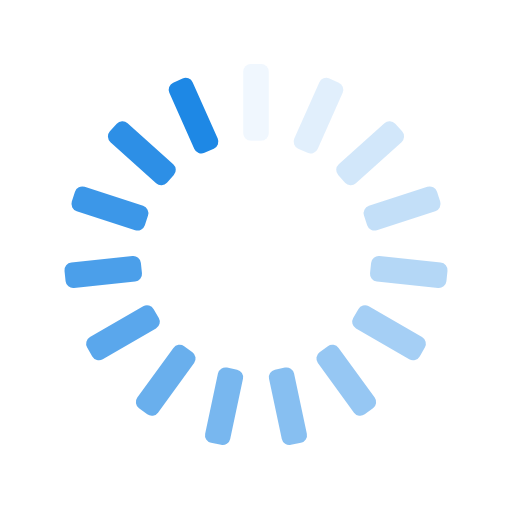
t = 0.00 s
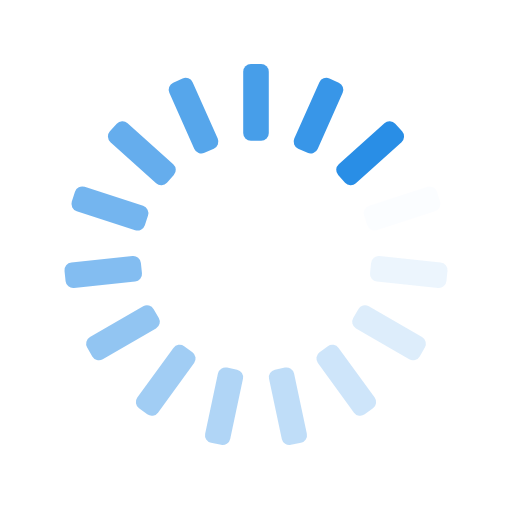
t = 0.25 s
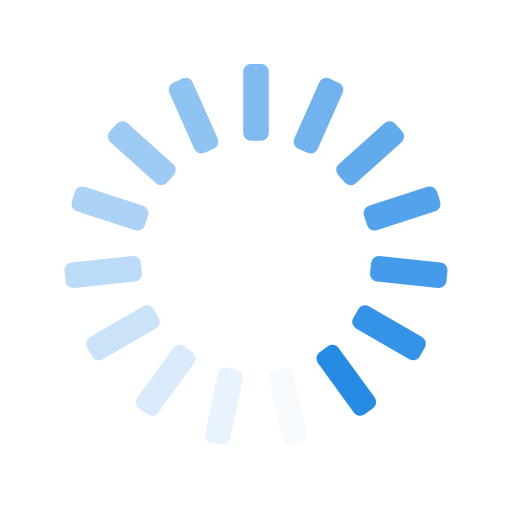
t = 0.50 s
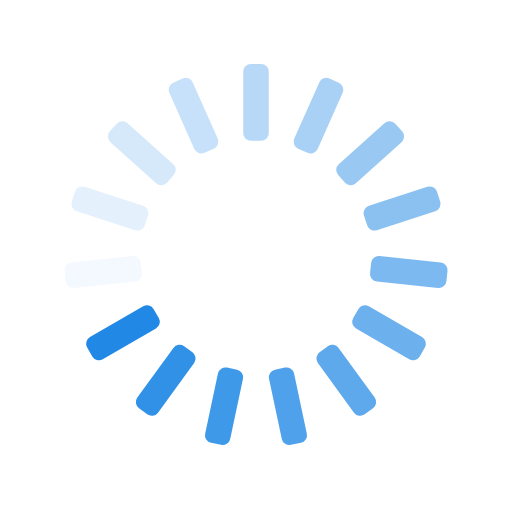
t = 0.75 s

The animated SVG that drew these frames (rendered in a browser with its animation timeline set to each time). Animation: 15 SMIL elements (animate=15); one cycle of 1.00 s, repeats indefinitely.

<svg xmlns="http://www.w3.org/2000/svg" xmlns:xlink="http://www.w3.org/1999/xlink" style="margin:auto;background:transparent;display:block;" width="200px" height="200px" viewBox="0 0 100 100" preserveAspectRatio="xMidYMid">
<g transform="rotate(0 50 50)">
  <rect x="47.5" y="12.5" rx="1.5" ry="1.5" width="5" height="15" fill="#1e88e5">
    <animate attributeName="opacity" values="1;0" keyTimes="0;1" dur="1s" begin="-0.9333333333333333s" repeatCount="indefinite" fill="#000000"/>
  </rect>
</g><g transform="rotate(24 50 50)">
  <rect x="47.5" y="12.5" rx="1.5" ry="1.5" width="5" height="15" fill="#1e88e5">
    <animate attributeName="opacity" values="1;0" keyTimes="0;1" dur="1s" begin="-0.8666666666666667s" repeatCount="indefinite" fill="#000000"/>
  </rect>
</g><g transform="rotate(48 50 50)">
  <rect x="47.5" y="12.5" rx="1.5" ry="1.5" width="5" height="15" fill="#1e88e5">
    <animate attributeName="opacity" values="1;0" keyTimes="0;1" dur="1s" begin="-0.8s" repeatCount="indefinite" fill="#000000"/>
  </rect>
</g><g transform="rotate(72 50 50)">
  <rect x="47.5" y="12.5" rx="1.5" ry="1.5" width="5" height="15" fill="#1e88e5">
    <animate attributeName="opacity" values="1;0" keyTimes="0;1" dur="1s" begin="-0.7333333333333333s" repeatCount="indefinite" fill="#000000"/>
  </rect>
</g><g transform="rotate(96 50 50)">
  <rect x="47.5" y="12.5" rx="1.5" ry="1.5" width="5" height="15" fill="#1e88e5">
    <animate attributeName="opacity" values="1;0" keyTimes="0;1" dur="1s" begin="-0.6666666666666666s" repeatCount="indefinite" fill="#000000"/>
  </rect>
</g><g transform="rotate(120 50 50)">
  <rect x="47.5" y="12.5" rx="1.5" ry="1.5" width="5" height="15" fill="#1e88e5">
    <animate attributeName="opacity" values="1;0" keyTimes="0;1" dur="1s" begin="-0.6s" repeatCount="indefinite" fill="#000000"/>
  </rect>
</g><g transform="rotate(144 50 50)">
  <rect x="47.5" y="12.5" rx="1.5" ry="1.5" width="5" height="15" fill="#1e88e5">
    <animate attributeName="opacity" values="1;0" keyTimes="0;1" dur="1s" begin="-0.5333333333333333s" repeatCount="indefinite" fill="#000000"/>
  </rect>
</g><g transform="rotate(168 50 50)">
  <rect x="47.5" y="12.5" rx="1.5" ry="1.5" width="5" height="15" fill="#1e88e5">
    <animate attributeName="opacity" values="1;0" keyTimes="0;1" dur="1s" begin="-0.4666666666666667s" repeatCount="indefinite" fill="#000000"/>
  </rect>
</g><g transform="rotate(192 50 50)">
  <rect x="47.5" y="12.5" rx="1.5" ry="1.5" width="5" height="15" fill="#1e88e5">
    <animate attributeName="opacity" values="1;0" keyTimes="0;1" dur="1s" begin="-0.4s" repeatCount="indefinite" fill="#000000"/>
  </rect>
</g><g transform="rotate(216 50 50)">
  <rect x="47.5" y="12.5" rx="1.5" ry="1.5" width="5" height="15" fill="#1e88e5">
    <animate attributeName="opacity" values="1;0" keyTimes="0;1" dur="1s" begin="-0.3333333333333333s" repeatCount="indefinite" fill="#000000"/>
  </rect>
</g><g transform="rotate(240 50 50)">
  <rect x="47.5" y="12.5" rx="1.5" ry="1.5" width="5" height="15" fill="#1e88e5">
    <animate attributeName="opacity" values="1;0" keyTimes="0;1" dur="1s" begin="-0.26666666666666666s" repeatCount="indefinite" fill="#000000"/>
  </rect>
</g><g transform="rotate(264 50 50)">
  <rect x="47.5" y="12.5" rx="1.5" ry="1.5" width="5" height="15" fill="#1e88e5">
    <animate attributeName="opacity" values="1;0" keyTimes="0;1" dur="1s" begin="-0.2s" repeatCount="indefinite" fill="#000000"/>
  </rect>
</g><g transform="rotate(288 50 50)">
  <rect x="47.5" y="12.5" rx="1.5" ry="1.5" width="5" height="15" fill="#1e88e5">
    <animate attributeName="opacity" values="1;0" keyTimes="0;1" dur="1s" begin="-0.13333333333333333s" repeatCount="indefinite" fill="#000000"/>
  </rect>
</g><g transform="rotate(312 50 50)">
  <rect x="47.5" y="12.5" rx="1.5" ry="1.5" width="5" height="15" fill="#1e88e5">
    <animate attributeName="opacity" values="1;0" keyTimes="0;1" dur="1s" begin="-0.06666666666666667s" repeatCount="indefinite" fill="#000000"/>
  </rect>
</g><g transform="rotate(336 50 50)">
  <rect x="47.5" y="12.5" rx="1.5" ry="1.5" width="5" height="15" fill="#1e88e5">
    <animate attributeName="opacity" values="1;0" keyTimes="0;1" dur="1s" begin="0s" repeatCount="indefinite" fill="#000000"/>
  </rect>
</g>
</svg>
